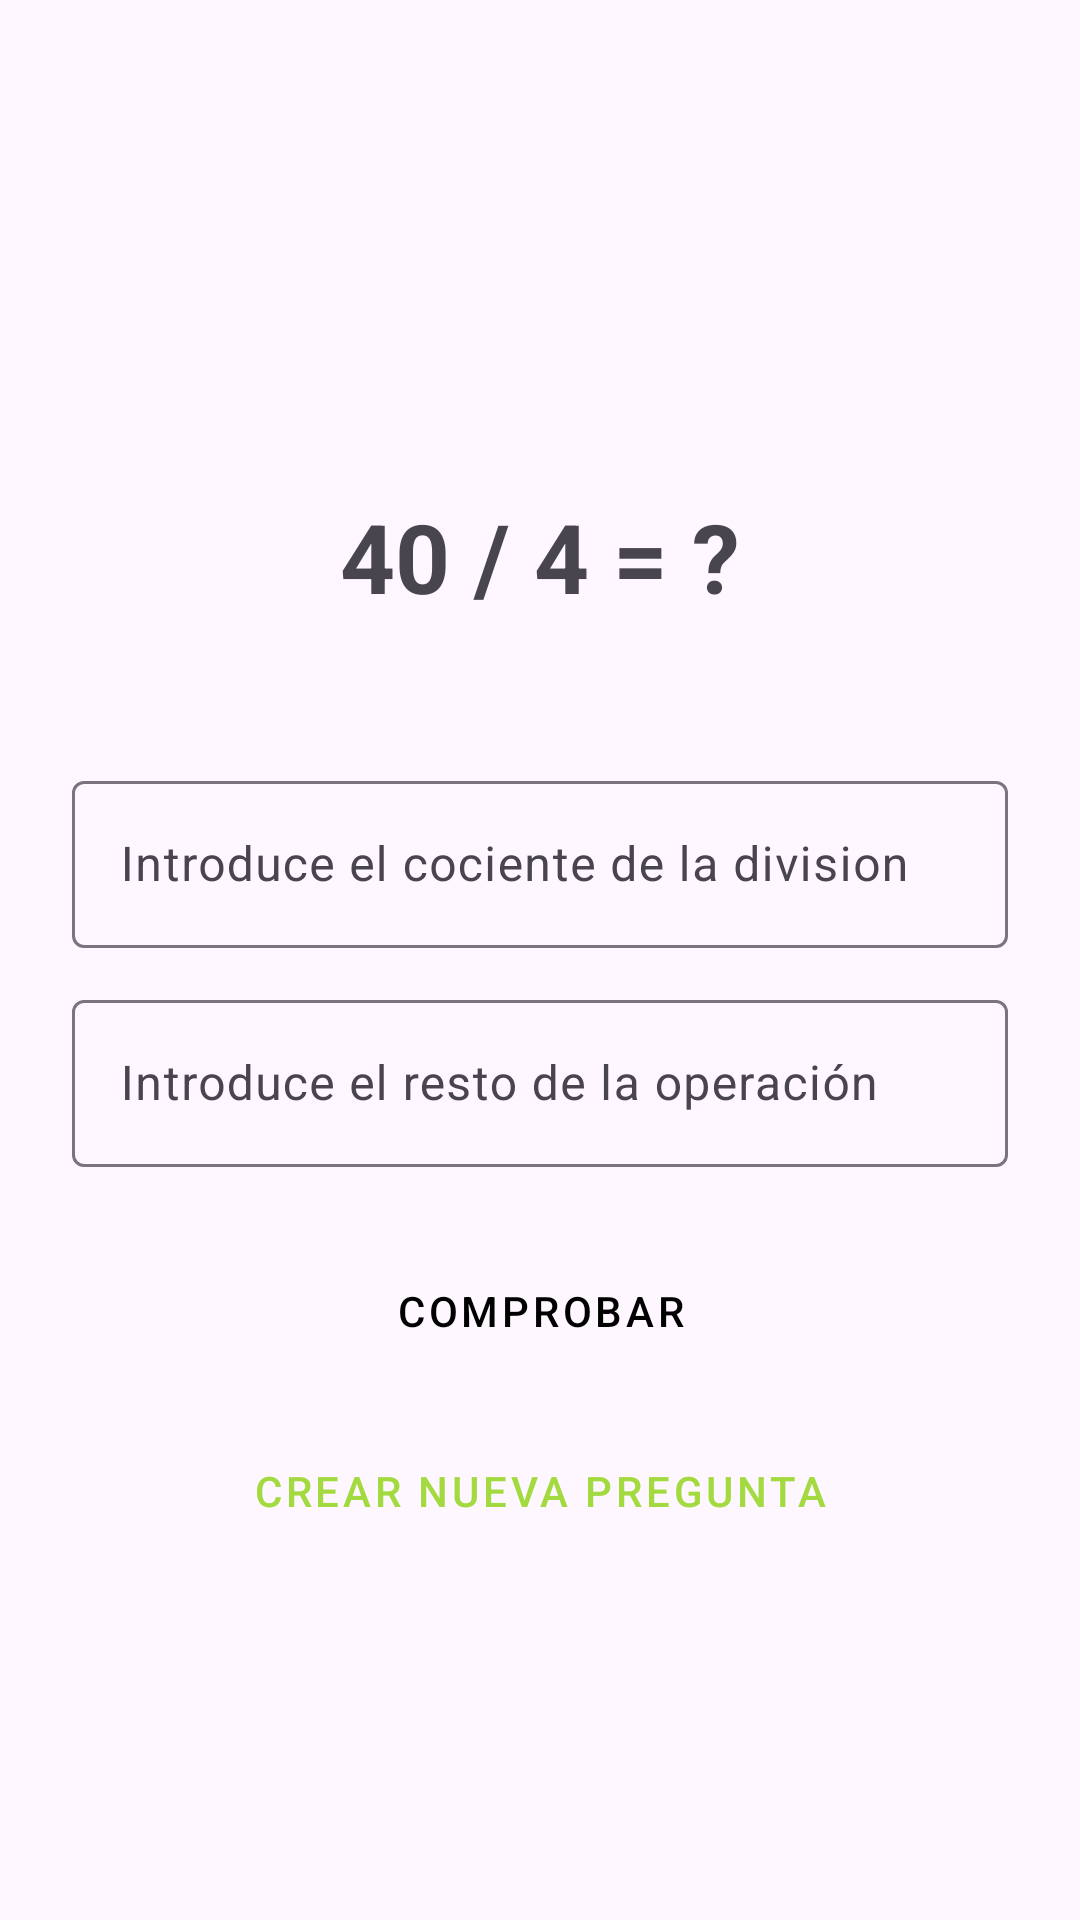

Write the Android layout XML for this screen, with the resource values it uses.
<!-- AndroidManifest.xml: application theme Base.Theme.MathStorm -->
<!-- res/layout/activity_divs.xml -->
<?xml version="1.0" encoding="utf-8"?>
<androidx.constraintlayout.widget.ConstraintLayout
    xmlns:android="http://schemas.android.com/apk/res/android"
    xmlns:app="http://schemas.android.com/apk/res-auto"
    android:layout_width="match_parent"
    android:layout_height="match_parent"
    android:padding="24dp">
    

    
    <TextView
        android:id="@+id/tvOperation"
        android:layout_width="wrap_content"
        android:layout_height="wrap_content"
        android:text="40 / 4 = ?"
        android:textSize="32sp"
        android:textStyle="bold"
        app:layout_constraintTop_toTopOf="parent"
        app:layout_constraintStart_toStartOf="parent"
        app:layout_constraintEnd_toEndOf="parent"
        android:layout_marginTop="140dp"/>

    
    <com.google.android.material.textfield.TextInputLayout
        android:id="@+id/tilAnswer"
        android:layout_width="0dp"
        android:layout_height="wrap_content"
        android:hint="@string/ansC"
        app:layout_constraintTop_toBottomOf="@id/tvOperation"
        app:layout_constraintStart_toStartOf="parent"
        app:layout_constraintEnd_toEndOf="parent"
        android:layout_marginTop="48dp">

        <com.google.android.material.textfield.TextInputEditText
            android:id="@+id/etAnswer"
            android:layout_width="match_parent"
            android:layout_height="wrap_content"
            android:inputType="numberDecimal" />

    </com.google.android.material.textfield.TextInputLayout>



    <com.google.android.material.textfield.TextInputLayout
        android:id="@+id/tilAnswerResto"
        android:layout_width="0dp"
        android:layout_height="wrap_content"
        android:hint="@string/ansR"
        app:layout_constraintTop_toBottomOf="@id/tilAnswer"
        app:layout_constraintStart_toStartOf="parent"
        app:layout_constraintEnd_toEndOf="parent"
        android:layout_marginTop="12dp">

        <com.google.android.material.textfield.TextInputEditText
            android:id="@+id/etAnswerResto"
            android:layout_width="match_parent"
            android:layout_height="wrap_content"
            android:inputType="numberDecimal" />

    </com.google.android.material.textfield.TextInputLayout>

    

    <Button
        style="@style/button"
        android:id="@+id/btnCheck"
        android:layout_width="0dp"
        android:layout_height="wrap_content"
        android:layout_marginTop="24dp"
        android:text="@string/comprobar"
        android:backgroundTint="@color/button_custom"
        app:layout_constraintTop_toBottomOf="@id/tilAnswerResto"
        app:layout_constraintStart_toStartOf="parent"
        app:layout_constraintEnd_toEndOf="parent"/>

    
    <Button
        style="@style/button"
        android:id="@+id/btnNew"
        android:layout_width="0dp"
        android:layout_height="wrap_content"
        android:text="@string/nuevapregunta"
        android:backgroundTint="@color/black"
        android:textColor="@color/button_custom"
        app:layout_constraintTop_toBottomOf="@id/btnCheck"
        app:layout_constraintStart_toStartOf="parent"
        app:layout_constraintEnd_toEndOf="parent"
        android:layout_marginTop="12dp"/>

</androidx.constraintlayout.widget.ConstraintLayout>
<!-- resources referenced by this layout -->
<resources>
  <color name="black">#FF000000</color>
  <string name="ansC">Introduce el cociente de la division</string>
  <string name="ansR">Introduce el resto de la operación</string>
  <string name="comprobar">Comprobar</string>
  <string name="nuevapregunta">Crear Nueva Pregunta</string>
  <style name="button" parent="Widget.MaterialComponents.Button">
          <item name="android:layout_height">wrap_content</item>
          <item name="android:textColor">@android:color/black</item>
          <item name="cornerRadius">20dp</item>
          <item name="strokeWidth">1dp</item>
      </style>
  <style name="Base.Theme.MathStorm" parent="Theme.Material3.DayNight.NoActionBar">
  
      </style>
</resources>
